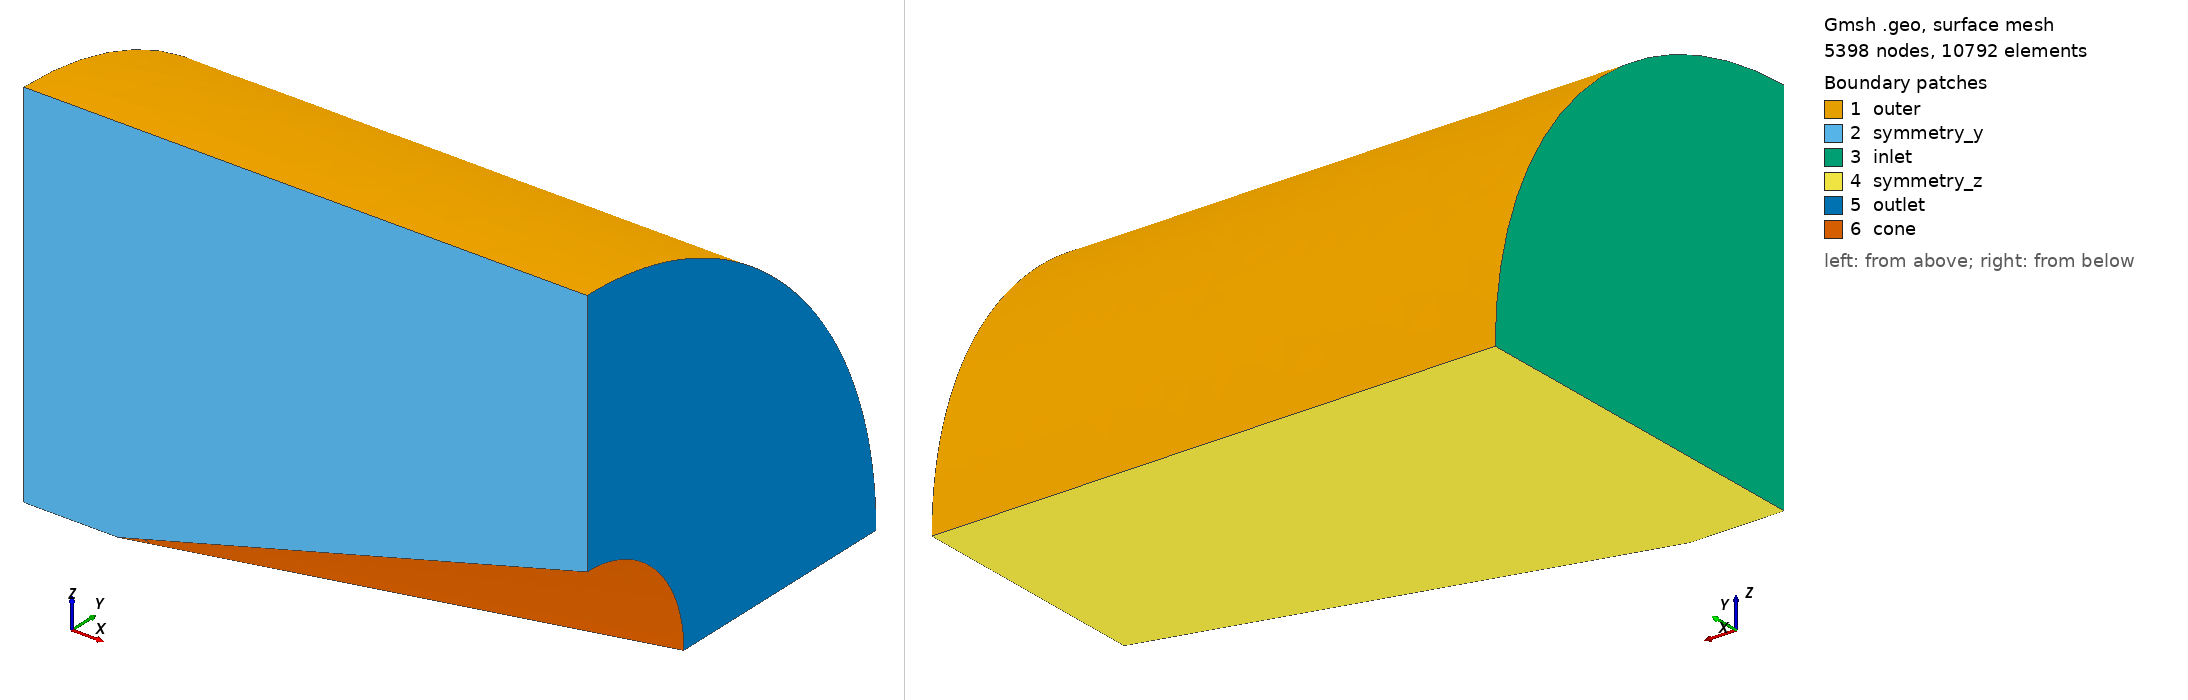

Gmsh geometry script, surface-meshed: 5398 nodes, 10792 surface elements. Boundary patches (legend numbers): 1 outer, 2 symmetry_y, 3 inlet, 4 symmetry_z, 5 outlet, 6 cone. Left view from above one corner, right view from below the opposite corner. Legend entries are the model's physical surfaces. The drawing asked Gmsh for element sizes between 1% and 20% of the model's largest extent; the script's own settings can give other sizes.

=== cone.geo (drawn) ===
// Quarter domain around a sharp cone at zero incidence: tetrahedra, fine
// between the cone and its conical shock, coarse outside.
//
//   gmsh cone.geo -3 -o cone.msh
//   gmsh cone.geo -3 -setnumber h 0.01 -o cone_fine.msh
//
// The cone has its tip at the origin, its axis along x, half-angle
// cone_angle and length 1; the domain is the part of the cylinder of radius
// R about the x axis between x = -x_up and x = 1 with y >= 0 and z >= 0.
// Boundary zones: "cone", "inlet" (x = -x_up), "outlet" (x = 1), "outer"
// (the cylinder), "symmetry_y" (y = 0) and "symmetry_z" (z = 0).

SetFactory("OpenCASCADE");
DefineConstant[
  cone_angle = {15, Name "Cone half-angle (degrees)"},
  x_up = {0.2, Name "Domain length upstream of the tip"},
  R = {0.8, Name "Domain radius"},
  h = {0.02, Name "Cell size between the cone and the shock"},
  h_out = {0.08, Name "Cell size outside the shock layer"},
  layer_angle = {40, Name "Fine region: within this angle (degrees) of the axis, downstream of the tip"}
];

r_base = Tan(cone_angle * Pi / 180);
Cylinder(1) = {-x_up, 0, 0, 1 + x_up, 0, 0, R};
Cone(2) = {0, 0, 0, 1, 0, 0, 0, r_base};
Box(3) = {-x_up, 0, 0, 1 + x_up, R, R};
BooleanDifference(4) = { Volume{1}; Delete; }{ Volume{2}; Delete; };
BooleanIntersection(5) = { Volume{4}; Delete; }{ Volume{3}; Delete; };

e = 1e-6;
inlet() = Surface In BoundingBox{-x_up - e, -e, -e, -x_up + e, R + e, R + e};
outlet() = Surface In BoundingBox{1 - e, -e, -e, 1 + e, R + e, R + e};
sym_y() = Surface In BoundingBox{-x_up - e, -e, -e, 1 + e, e, R + e};
sym_z() = Surface In BoundingBox{-x_up - e, -e, -e, 1 + e, R + e, e};
cone() = Surface In BoundingBox{-e, -e, -e, 1 + e, r_base + e, r_base + e};
cone() -= {outlet(), sym_y(), sym_z()};
all() = Boundary{ Volume{5}; };
outer() = all();
outer() -= {inlet(), outlet(), sym_y(), sym_z(), cone()};

Physical Surface("cone") = {cone()};
Physical Surface("inlet") = {inlet()};
Physical Surface("outlet") = {outlet()};
Physical Surface("outer") = {outer()};
Physical Surface("symmetry_y") = {sym_y()};
Physical Surface("symmetry_z") = {sym_z()};
Physical Volume("fluid") = {5};

// h inside the cone of half-angle layer_angle around the axis (which holds
// the shock), blending to h_out over a few cells outside it
t = Tan(layer_angle * Pi / 180);
Field[1] = MathEval;
Field[1].F = Sprintf("%g + (%g - %g) * Min(1, Max(0, (Sqrt(y^2 + z^2) - %g * Max(x, 0) - 0.03) / 0.15))", h, h_out, h, t);
Background Field = 1;
Mesh.MeshSizeExtendFromBoundary = 0;
Mesh.MeshSizeFromPoints = 0;
Mesh.MeshSizeFromCurvature = 0;
Mesh.Algorithm3D = 10;
